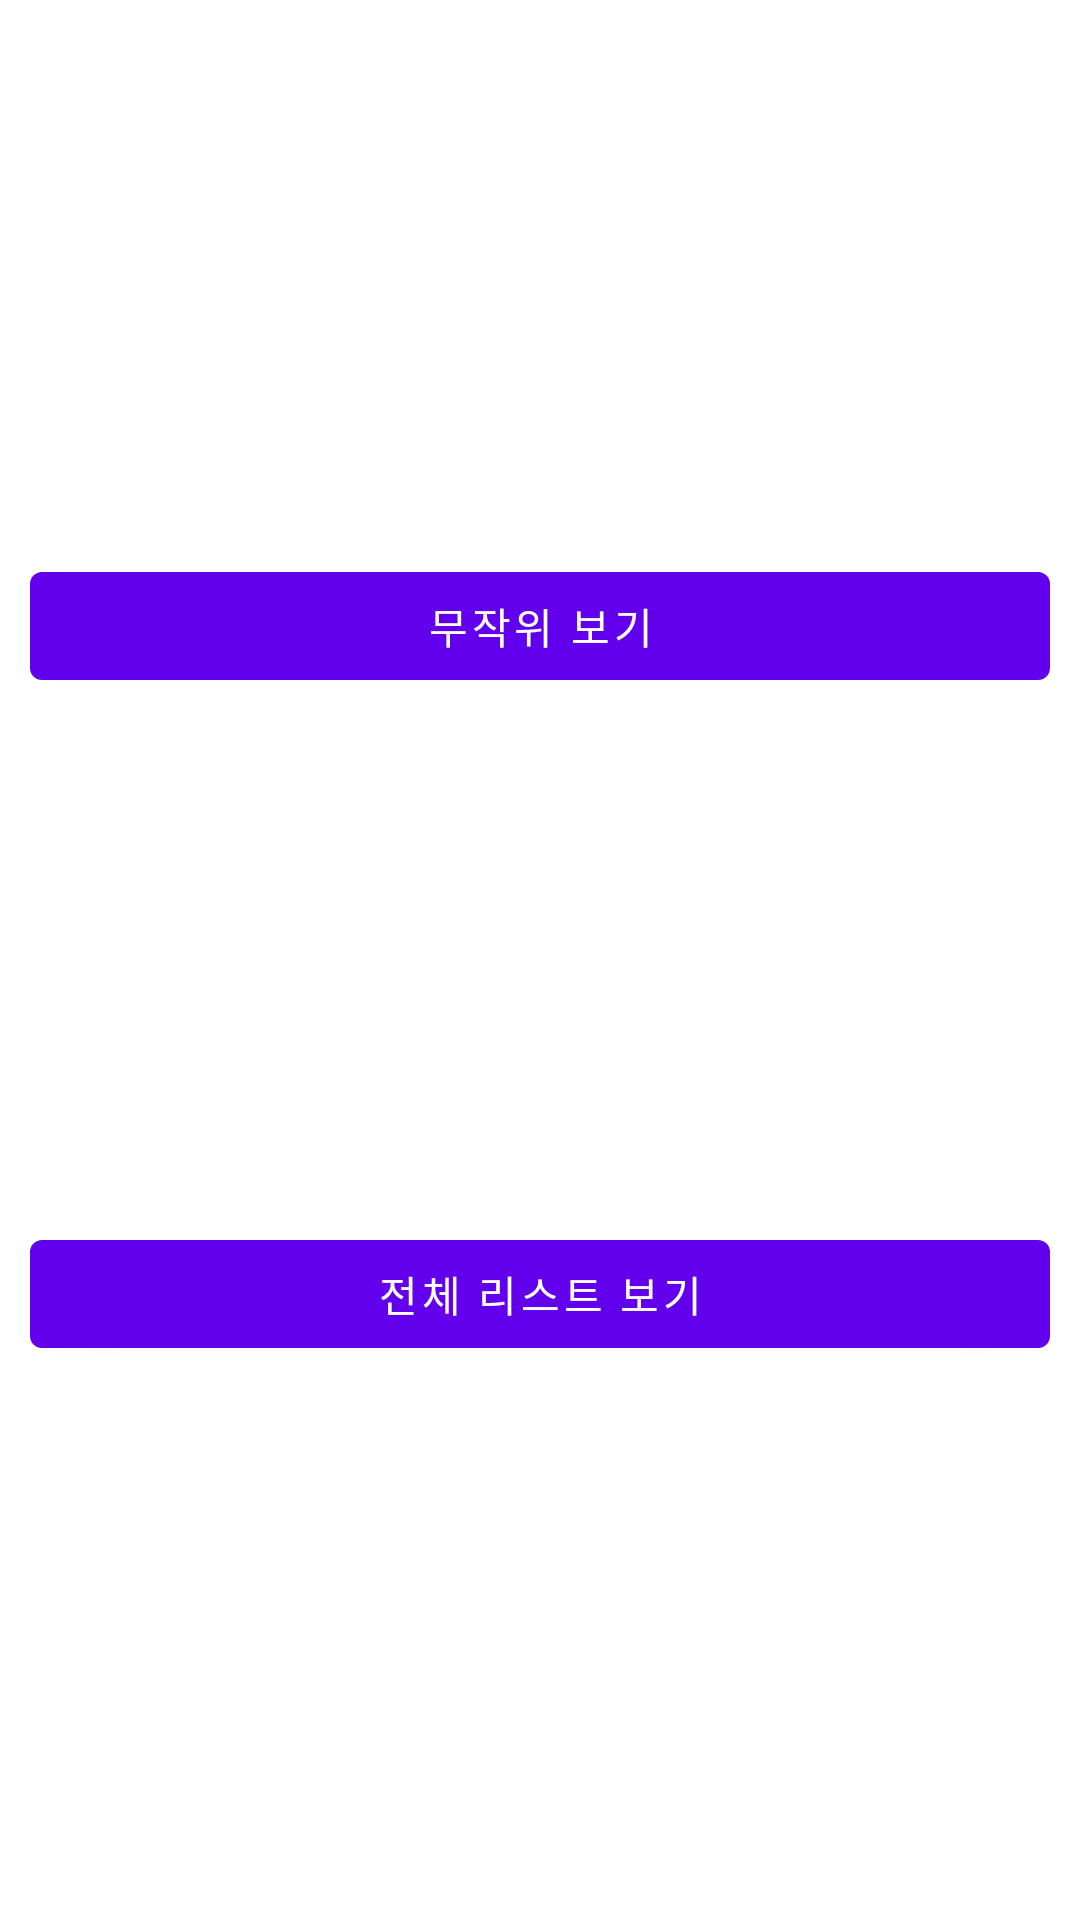

The Android layout XML behind this screen, and the referenced resources:
<!-- AndroidManifest.xml: application theme Theme.KanjiTest -->
<!-- res/layout/custom_alert_kanji_detail.xml -->
<?xml version="1.0" encoding="utf-8"?>
<androidx.constraintlayout.widget.ConstraintLayout xmlns:android="http://schemas.android.com/apk/res/android"
    xmlns:app="http://schemas.android.com/apk/res-auto"
    android:layout_width="match_parent"
    android:layout_height="wrap_content"
    android:background="@color/white"
    android:padding="10dp">

    <Button
        android:id="@+id/random_btn"
        android:layout_width="0dp"
        android:layout_height="wrap_content"
        android:text="무작위 보기"
        app:layout_constraintBottom_toTopOf="@id/list_btn"
        app:layout_constraintEnd_toEndOf="parent"
        app:layout_constraintStart_toStartOf="parent"
        app:layout_constraintTop_toTopOf="parent" />

    <Button
        android:id="@+id/list_btn"
        android:layout_width="0dp"
        android:layout_height="wrap_content"
        android:text="전체 리스트 보기"
        app:layout_constraintBottom_toBottomOf="parent"
        app:layout_constraintEnd_toEndOf="parent"
        app:layout_constraintStart_toStartOf="parent"
        app:layout_constraintTop_toBottomOf="@id/random_btn" />

</androidx.constraintlayout.widget.ConstraintLayout>
<!-- resources referenced by this layout -->
<resources>
  <color name="white">#FFFFFFFF</color>
  <style name="Theme.KanjiTest" parent="Theme.MaterialComponents.DayNight.NoActionBar">
          
          <item name="colorPrimary">@color/purple_500</item>
          <item name="colorPrimaryVariant">@color/purple_700</item>
          <item name="colorOnPrimary">@color/white</item>
          
          <item name="colorSecondary">@color/teal_200</item>
          <item name="colorSecondaryVariant">@color/teal_700</item>
          <item name="colorOnSecondary">@color/black</item>
          
          <item name="android:statusBarColor" tools:targetApi="l">?attr/colorPrimaryVariant</item>
          
      </style>
  <color name="purple_500">#FF6200EE</color>
  <color name="purple_700">#FF3700B3</color>
  <color name="teal_200">#FF03DAC5</color>
  <color name="teal_700">#FF018786</color>
  <color name="black">#FF000000</color>
</resources>
